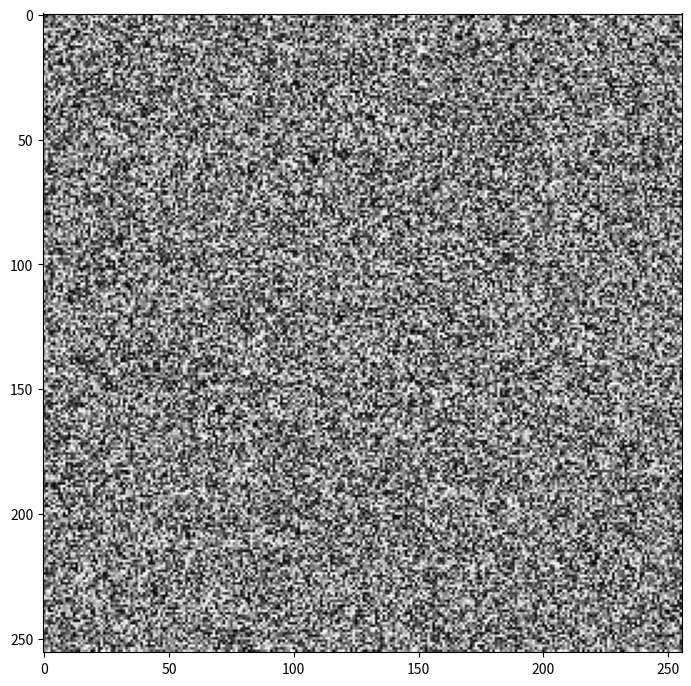

Write the Python code that produced this figure.
import numpy as np
import matplotlib.pyplot as plt

# Generate random numpy array with values from 0 to 255 and a size of 256 * 256
random_image = np.random.randint(0, 256, (256, 256))

plt.figure(figsize=(7, 7))
plt.imshow(random_image, cmap='gray', vmin=0, vmax=255)
plt.tight_layout()
plt.show()